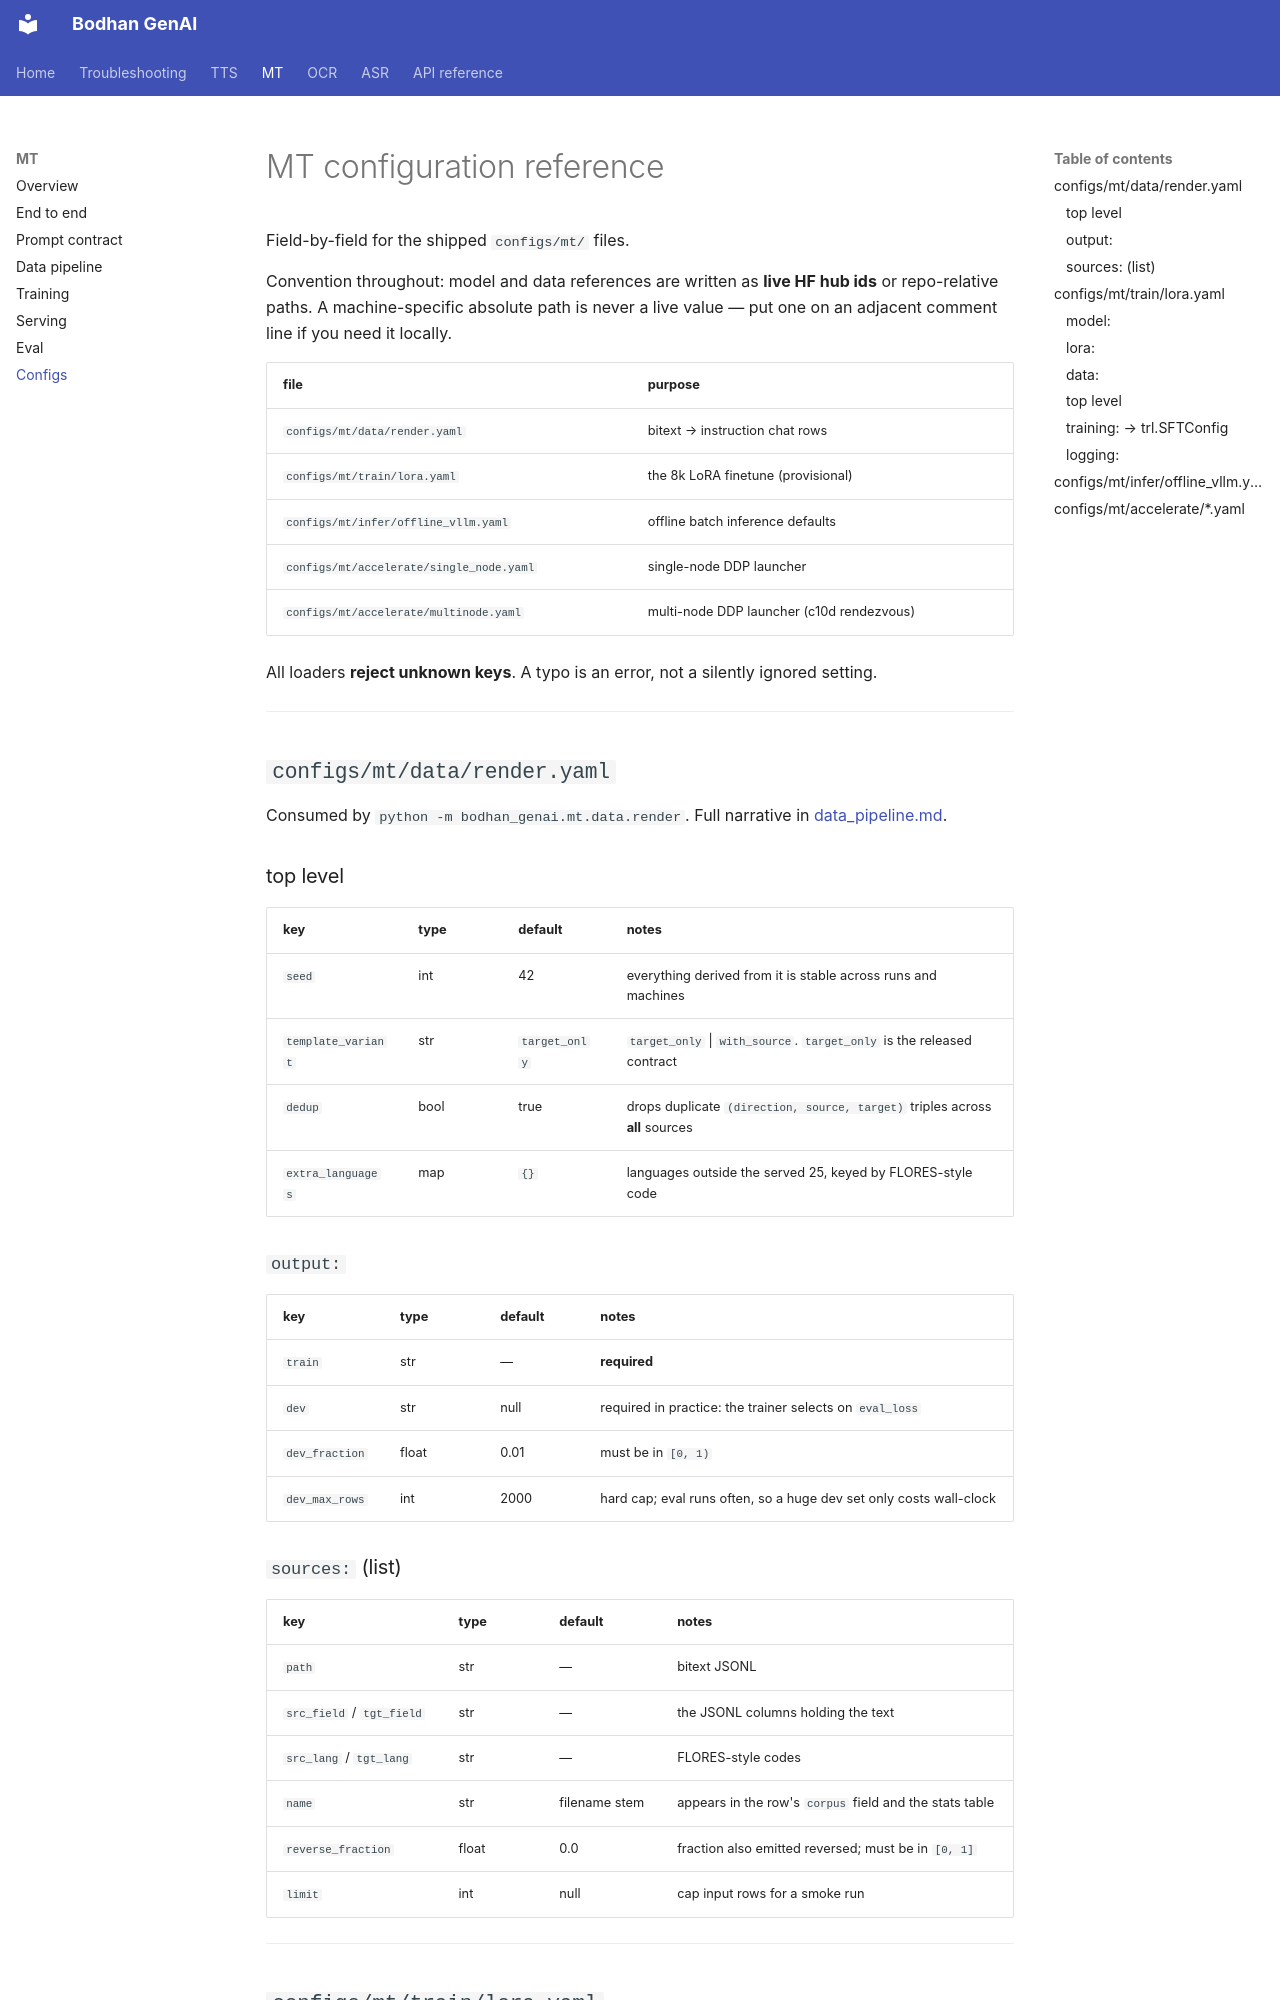

repository: Bodhan-AI/bodhan_genai · page: mt/configs/index.html · generator: mkdocs

# MT configuration reference

Field-by-field for the shipped `configs/mt/` files.

Convention throughout: model and data references are written as **live HF hub ids** or repo-relative
paths. A machine-specific absolute path is never a live value — put one on an adjacent comment line
if you need it locally.

| file | purpose |
|---|---|
| `configs/mt/data/render.yaml` | bitext → instruction chat rows |
| `configs/mt/train/lora.yaml` | the 8k LoRA finetune (provisional) |
| `configs/mt/infer/offline_vllm.yaml` | offline batch inference defaults |
| `configs/mt/accelerate/single_node.yaml` | single-node DDP launcher |
| `configs/mt/accelerate/multinode.yaml` | multi-node DDP launcher (c10d rendezvous) |

All loaders **reject unknown keys**. A typo is an error, not a silently ignored setting.

---

## `configs/mt/data/render.yaml`

Consumed by `python -m bodhan_genai.mt.data.render`. Full narrative in
[data_pipeline.md](data_pipeline.md).

### top level

| key | type | default | notes |
|---|---|---|---|
| `seed` | int | 42 | everything derived from it is stable across runs and machines |
| `template_variant` | str | `target_only` | `target_only` \| `with_source`. `target_only` is the released contract |
| `dedup` | bool | true | drops duplicate `(direction, source, target)` triples across **all** sources |
| `extra_languages` | map | `{}` | languages outside the served 25, keyed by FLORES-style code |

### `output:`

| key | type | default | notes |
|---|---|---|---|
| `train` | str | — | **required** |
| `dev` | str | null | required in practice: the trainer selects on `eval_loss` |
| `dev_fraction` | float | 0.01 | must be in `[0, 1)` |
| `dev_max_rows` | int | 2000 | hard cap; eval runs often, so a huge dev set only costs wall-clock |

### `sources:` (list)

| key | type | default | notes |
|---|---|---|---|
| `path` | str | — | bitext JSONL |
| `src_field` / `tgt_field` | str | — | the JSONL columns holding the text |
| `src_lang` / `tgt_lang` | str | — | FLORES-style codes |
| `name` | str | filename stem | appears in the row's `corpus` field and the stats table |
| `reverse_fraction` | float | 0.0 | fraction also emitted reversed; must be in `[0, 1]` |
| `limit` | int | null | cap input rows for a smoke run |

---
